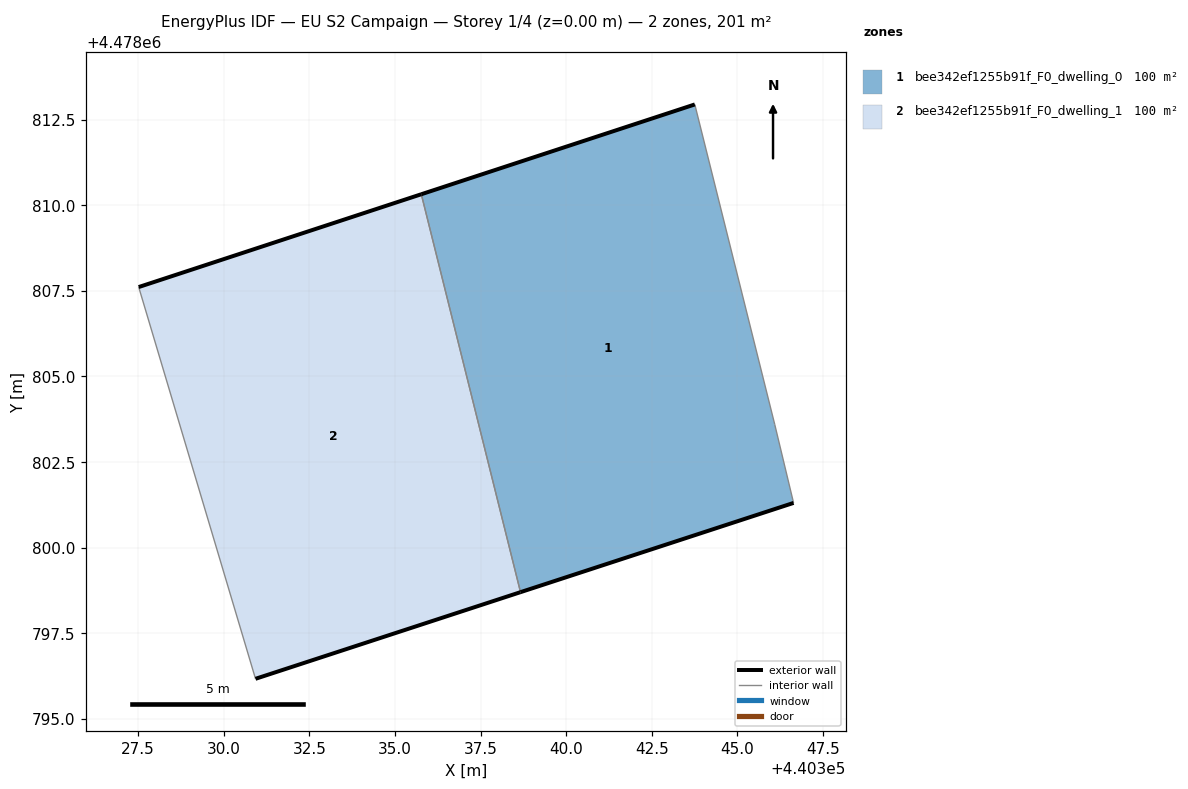
=== STOREY PLAN SPEC (per zone: floor XY polygon, exterior-wall plan segments, windows/doors) ===
zone 1: bee342ef1255b91f_F0_dwelling_0  (100.4 m²)
  floor: (440346.64, 4478801.31) (440346.09, 4478803.60) (440343.76, 4478812.94) (440335.77, 4478810.32) (440338.67, 4478798.70)
  exterior wall: (440335.77, 4478810.32) – (440343.76, 4478812.94)  [8.4 m]
  exterior wall: (440346.64, 4478801.31) – (440338.67, 4478798.70)  [8.4 m]
  interior walls: 3
zone 2: bee342ef1255b91f_F0_dwelling_1  (100.4 m²)
  floor: (440338.67, 4478798.70) (440335.77, 4478810.32) (440327.52, 4478807.61) (440330.93, 4478796.17)
  exterior wall: (440338.67, 4478798.70) – (440330.93, 4478796.17)  [8.1 m]
  exterior wall: (440327.52, 4478807.61) – (440335.77, 4478810.32)  [8.7 m]
  interior walls: 2

=== DERIVED (storey summary) ===
Building: EU S2 Campaign
Storey: 1 of 4  (floor level z = 0.00 m)
Storey gross floor area: 200.9 m²
Zones on this storey: 2
  - bee342ef1255b91f_F0_dwelling_0: floor 100.4 m²; exterior wall 16.8 m (50.4 m²); WWR 0.0%
  - bee342ef1255b91f_F0_dwelling_1: floor 100.4 m²; exterior wall 16.8 m (50.5 m²); WWR 0.0%
Zone adjacency (shared interzone walls):
  - bee342ef1255b91f_F0_dwelling_0 ↔ bee342ef1255b91f_F0_dwelling_1